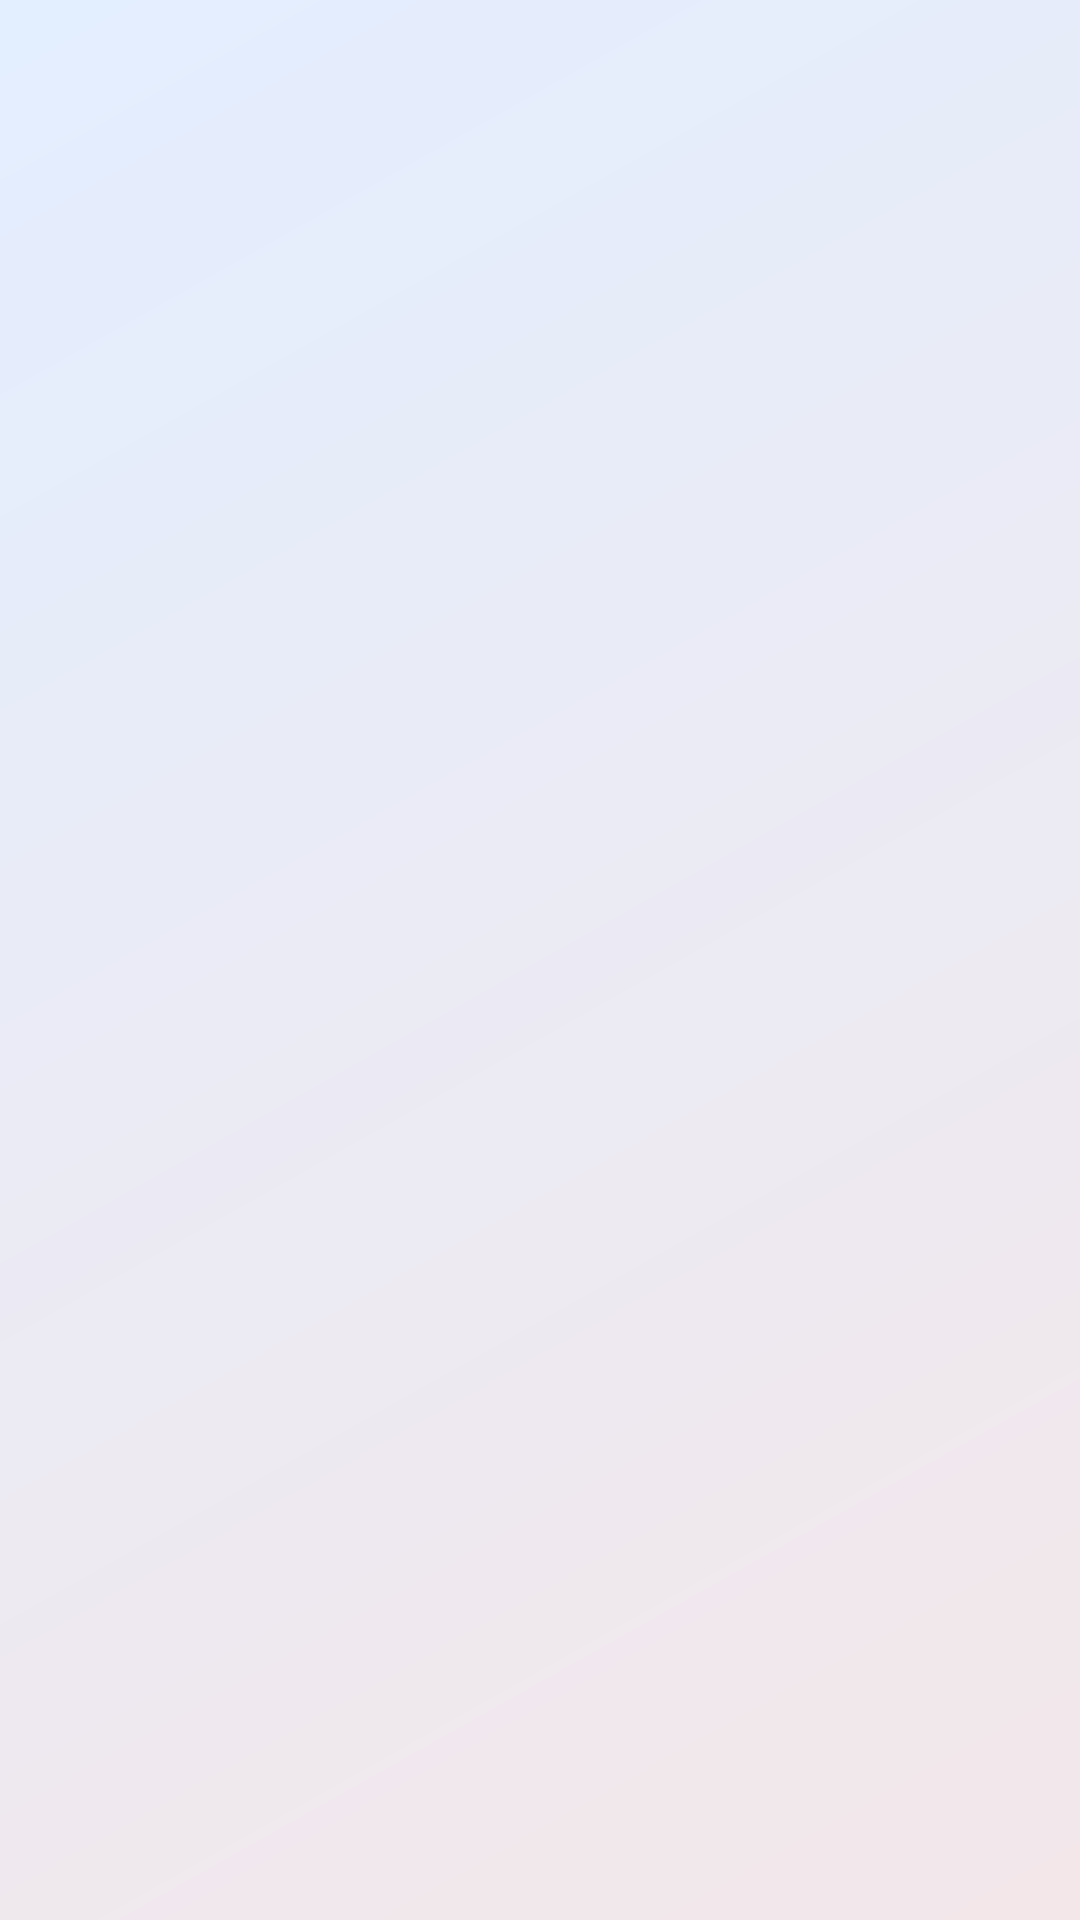

Reconstruct the res/layout file that produces this screen, plus the resources it refers to.
<!-- AndroidManifest.xml: application theme AppTheme -->
<!-- res/layout/item2.xml -->
<?xml version="1.0" encoding="utf-8"?>
<LinearLayout xmlns:android="http://schemas.android.com/apk/res/android"
    xmlns:tools="http://schemas.android.com/tools"
    android:layout_width="match_parent"
    android:layout_height="wrap_content"
    android:orientation="horizontal"
    android:weightSum="100"
    android:background="@drawable/background_color_gradient"
    android:baselineAligned="false">

    <LinearLayout
        android:layout_weight="40"
        android:layout_width="wrap_content"
        android:layout_height="wrap_content"
        android:orientation="vertical">
        <TextView
            android:textColor="#000"
            android:textSize="@dimen/text_size_title"
            android:textAlignment="center"
            android:layout_width="match_parent"
            android:layout_height="wrap_content" />
        <TextView
            android:textColor="#000"
            android:textSize="@dimen/text_size_title"
            android:textAlignment="center"
            android:layout_width="match_parent"
            android:layout_height="wrap_content" />
    </LinearLayout>

    <LinearLayout
        android:layout_weight="60"
        android:weightSum="100"
        android:layout_width="wrap_content"
        android:layout_height="match_parent"
        android:gravity="center_vertical"
        android:orientation="horizontal">
        <TextView
            android:paddingEnd="10dp"
            android:textColor="#000"
            android:textSize="@dimen/text_size"
            android:layout_weight="50"
            android:layout_width="0dp"
            android:layout_height="wrap_content"
            tools:ignore="NestedWeights,RtlSymmetry" />
        <TextView
            android:textColor="#000"
            android:textSize="@dimen/text_size"
            android:layout_weight="50"
            android:layout_width="0dp"
            android:layout_height="wrap_content" />
    </LinearLayout>
</LinearLayout>
<!-- resources referenced by this layout -->
<resources>
  <dimen name="text_size">14sp</dimen>
  <dimen name="text_size_title">18sp</dimen>
  <!-- drawable background_color_gradient (drawable) -->
  <?xml version="1.0" encoding="utf-8"?>
  <shape xmlns:android="http://schemas.android.com/apk/res/android">
      <gradient
          android:startColor="#f3e7e9"
          android:endColor="#e3eeff"
          android:angle="135"/>
      
          
          
          
          
      <corners android:radius="0dp"/>
  
  
  </shape>
  <style name="AppTheme" parent="Theme.AppCompat.Light.DarkActionBar">
          
          <item name="colorPrimary">@color/colorPrimary</item>
          <item name="colorPrimaryDark">@color/colorPrimaryDark</item>
          <item name="colorAccent">@color/colorAccent</item>
      </style>
  <color name="colorPrimary">#6439b1</color>
  <color name="colorPrimaryDark">#6538b0</color>
  <color name="colorAccent">#f58d6f</color>
</resources>
